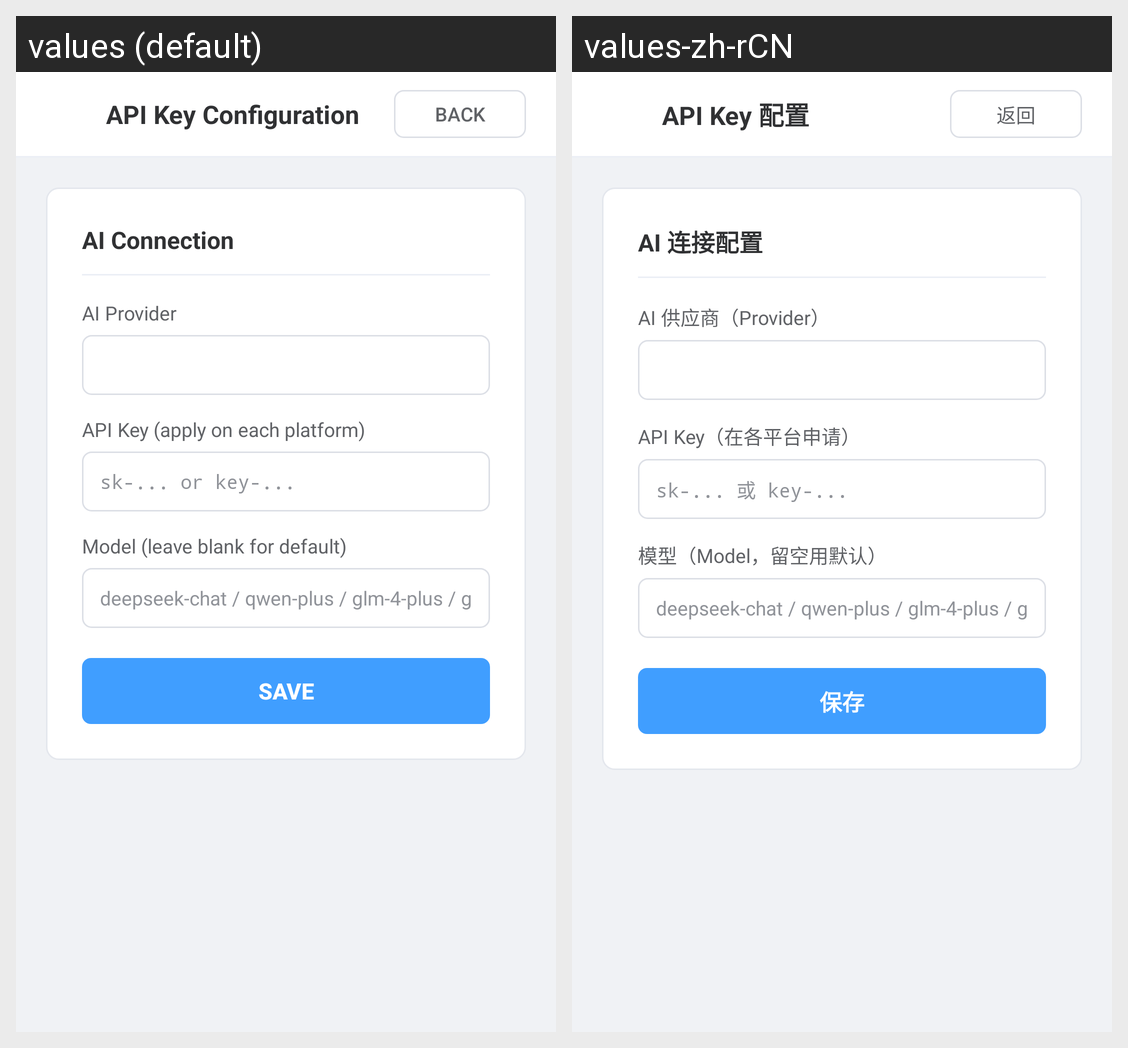

Translations of the strings shown on this Android screen, per locale in the grid:
Android screen res/layout/activity_config.xml rendered under 2 locales, left to right: values (default), values-zh-rCN. Device: Nexus 5 (rendered at 1080×1920; each locale shown at half size, 540×960, under a caption strip naming it); theme Theme.FdeDownload.
Strings drawn on this screen, with the default value and each locale's value (text and hints the layout hard-codes, and strings that could not be matched under every locale, appear in the picture but are not listed):

config_title
  values: API Key Configuration
  values-zh-rCN: API Key 配置

config_back
  values: Back
  values-zh-rCN: 返回

config_section_title
  values: AI Connection
  values-zh-rCN: AI 连接配置

label_provider
  values: AI Provider
  values-zh-rCN: AI 供应商（Provider）

label_api_key
  values: API Key (apply on each platform)
  values-zh-rCN: API Key（在各平台申请）

hint_api_key
  values: sk-... or key-...
  values-zh-rCN: sk-... 或 key-...

label_model
  values: Model (leave blank for default)
  values-zh-rCN: 模型（Model，留空用默认）

hint_model
  values: deepseek-chat / qwen-plus / glm-4-plus / gemini-2.5-flash ...
  values-zh-rCN: deepseek-chat / qwen-plus / glm-4-plus / gemini-2.5-flash ...

config_save
  values: Save
  values-zh-rCN: 保存
